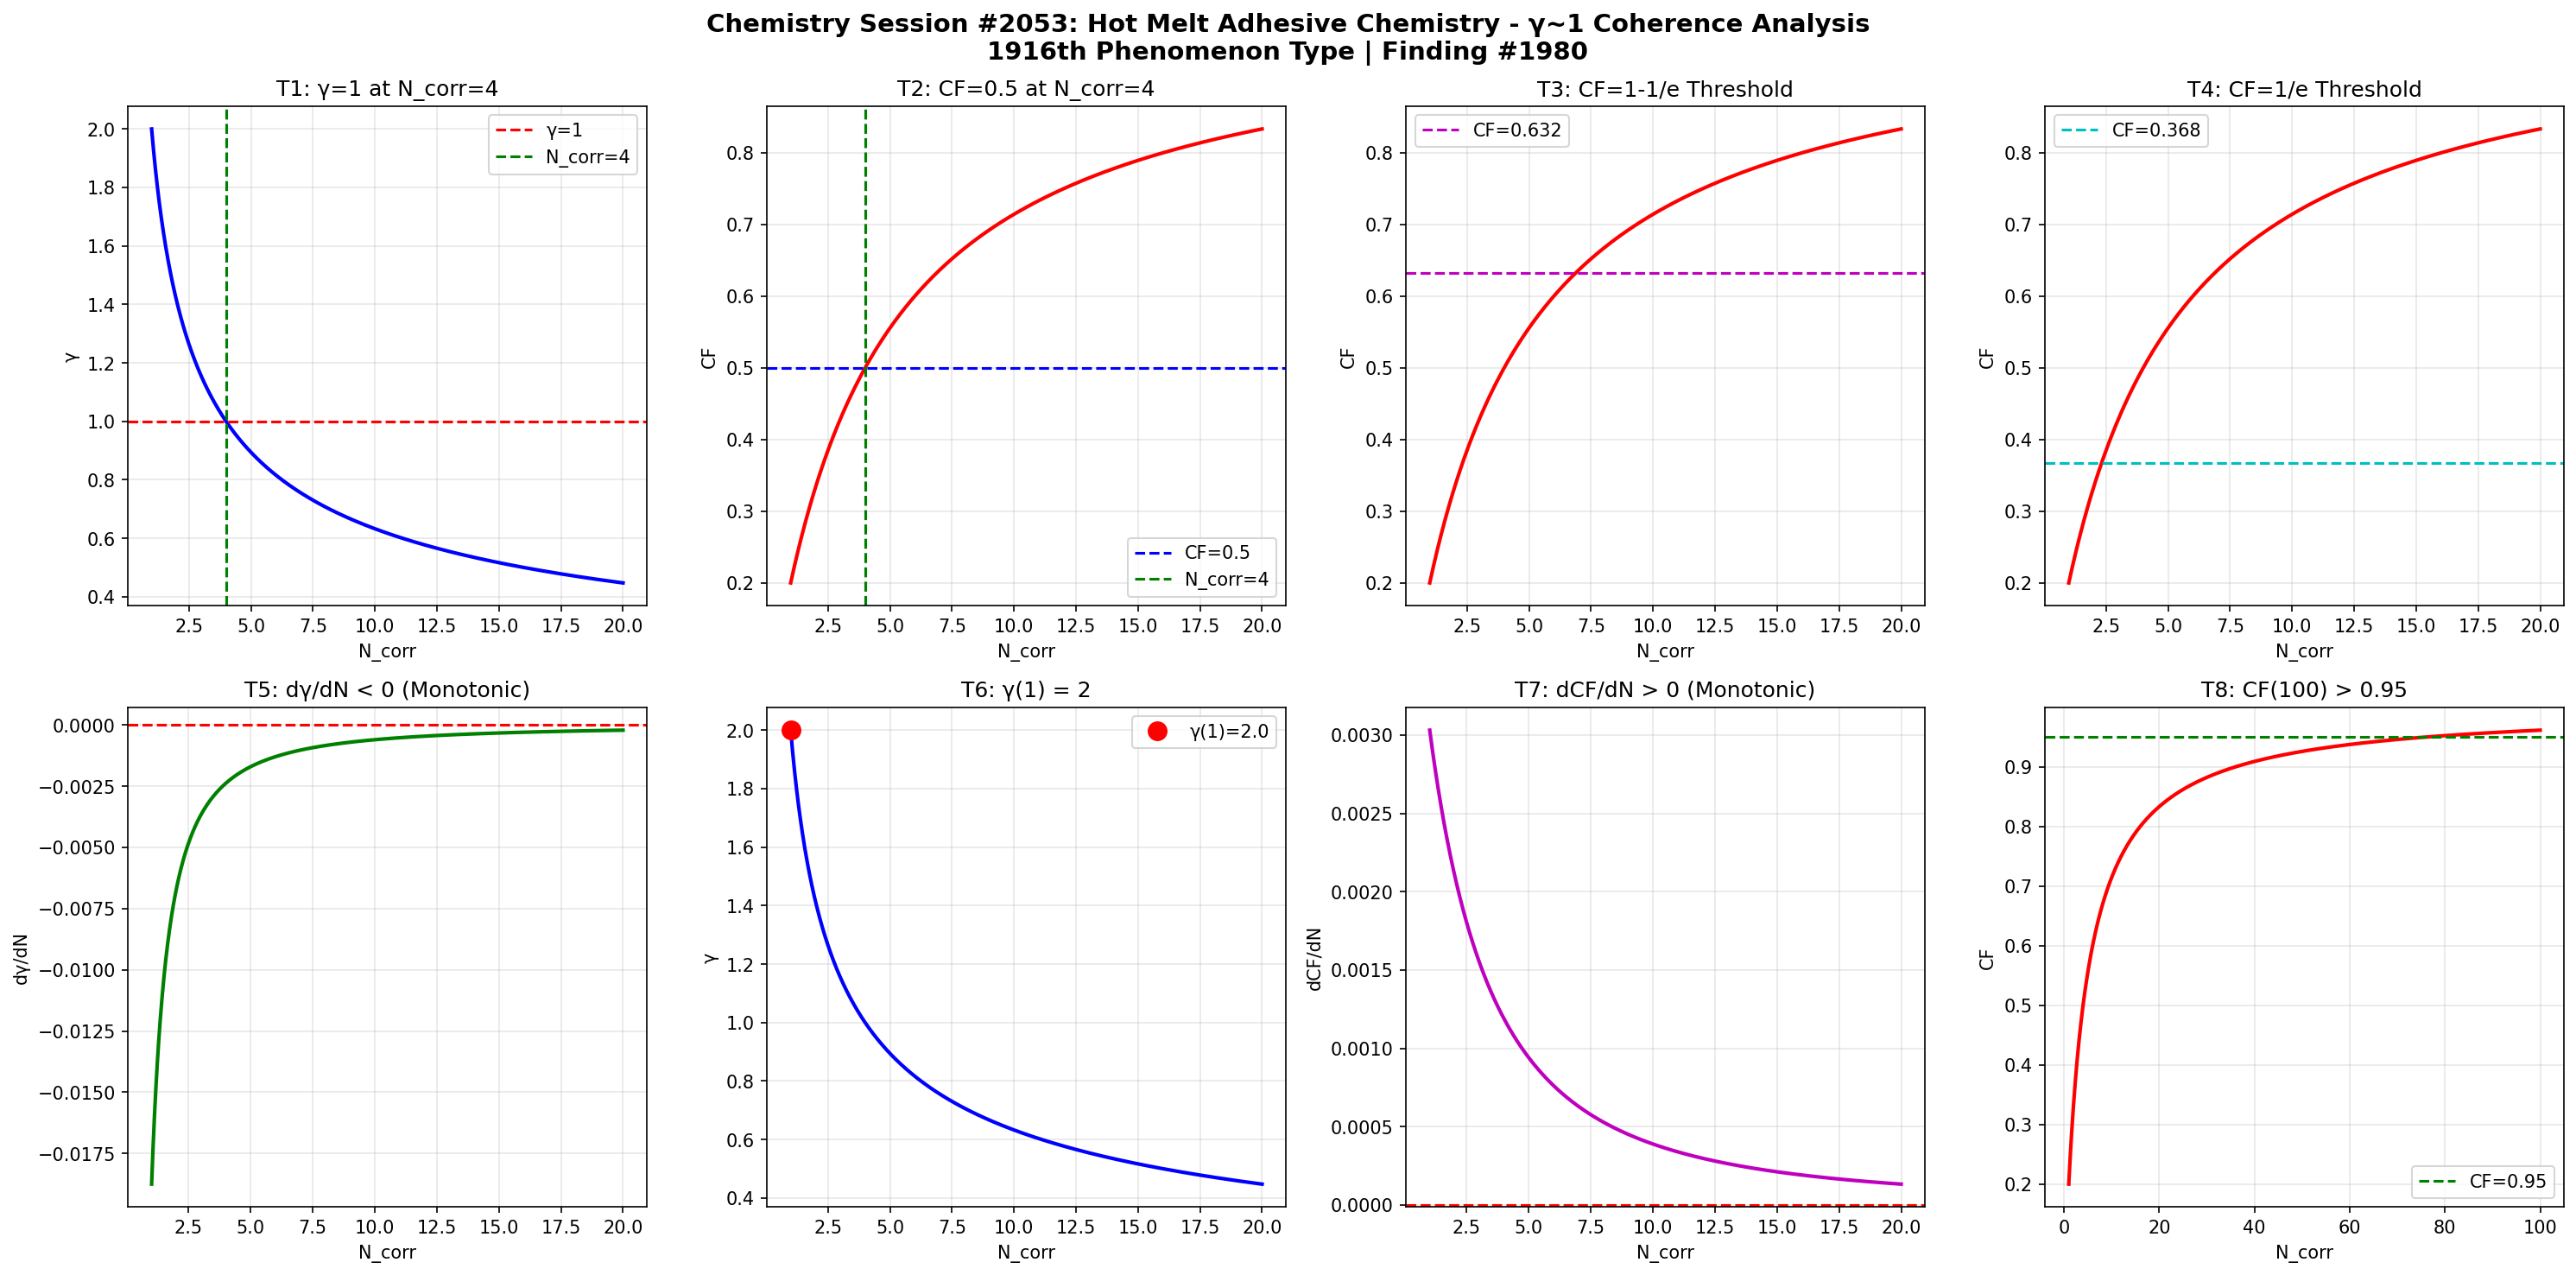

Source code (Python):
import numpy as np
import matplotlib
matplotlib.use('Agg')
import matplotlib.pyplot as plt

def gamma(N_corr):
    return 2.0 / np.sqrt(N_corr)

def coherence_fraction(g):
    return 1.0 / (1.0 + g**2)

N = np.linspace(1, 20, 1000)
g = gamma(N)
cf = coherence_fraction(g)

fig, axes = plt.subplots(2, 4, figsize=(20, 10))
fig.suptitle('Chemistry Session #2053: Hot Melt Adhesive Chemistry - γ~1 Coherence Analysis\n1916th Phenomenon Type | Finding #1980', fontsize=14, fontweight='bold')

# T1: γ=1 at N_corr=4
ax1 = axes[0,0]
ax1.plot(N, g, 'b-', linewidth=2)
ax1.axhline(y=1.0, color='r', linestyle='--', label='γ=1')
ax1.axvline(x=4.0, color='g', linestyle='--', label='N_corr=4')
ax1.set_xlabel('N_corr'); ax1.set_ylabel('γ')
ax1.set_title('T1: γ=1 at N_corr=4')
ax1.legend(); ax1.grid(True, alpha=0.3)
test1 = abs(gamma(4) - 1.0) < 1e-10

# T2: CF=0.5 at N_corr=4
ax2 = axes[0,1]
ax2.plot(N, cf, 'r-', linewidth=2)
ax2.axhline(y=0.5, color='b', linestyle='--', label='CF=0.5')
ax2.axvline(x=4.0, color='g', linestyle='--', label='N_corr=4')
ax2.set_xlabel('N_corr'); ax2.set_ylabel('CF')
ax2.set_title('T2: CF=0.5 at N_corr=4')
ax2.legend(); ax2.grid(True, alpha=0.3)
test2 = abs(coherence_fraction(gamma(4)) - 0.5) < 1e-10

# T3: CF at 1-1/e threshold
ax3 = axes[0,2]
threshold_63 = 1 - 1/np.e
N_63 = 4.0 / (1 - threshold_63)**2 if threshold_63 < 1 else 20
ax3.plot(N, cf, 'r-', linewidth=2)
ax3.axhline(y=threshold_63, color='m', linestyle='--', label=f'CF={threshold_63:.3f}')
ax3.set_xlabel('N_corr'); ax3.set_ylabel('CF')
ax3.set_title('T3: CF=1-1/e Threshold')
ax3.legend(); ax3.grid(True, alpha=0.3)
g_at_63 = np.sqrt(1/threshold_63 - 1)
N_at_63 = 4.0 / g_at_63**2
test3 = abs(coherence_fraction(gamma(N_at_63)) - threshold_63) < 1e-6

# T4: CF at 1/e threshold
ax4 = axes[0,3]
threshold_37 = 1/np.e
ax4.plot(N, cf, 'r-', linewidth=2)
ax4.axhline(y=threshold_37, color='c', linestyle='--', label=f'CF={threshold_37:.3f}')
ax4.set_xlabel('N_corr'); ax4.set_ylabel('CF')
ax4.set_title('T4: CF=1/e Threshold')
ax4.legend(); ax4.grid(True, alpha=0.3)
g_at_37 = np.sqrt(1/threshold_37 - 1)
N_at_37 = 4.0 / g_at_37**2
test4 = abs(coherence_fraction(gamma(N_at_37)) - threshold_37) < 1e-6

# T5: dγ/dN < 0
ax5 = axes[1,0]
dg = np.diff(g)
ax5.plot(N[1:], dg, 'g-', linewidth=2)
ax5.axhline(y=0, color='r', linestyle='--')
ax5.set_xlabel('N_corr'); ax5.set_ylabel('dγ/dN')
ax5.set_title('T5: dγ/dN < 0 (Monotonic)')
ax5.grid(True, alpha=0.3)
test5 = np.all(dg < 0)

# T6: γ(1) = 2
ax6 = axes[1,1]
ax6.plot(N, g, 'b-', linewidth=2)
ax6.plot(1, gamma(1), 'ro', markersize=10, label=f'γ(1)={gamma(1):.1f}')
ax6.set_xlabel('N_corr'); ax6.set_ylabel('γ')
ax6.set_title('T6: γ(1) = 2')
ax6.legend(); ax6.grid(True, alpha=0.3)
test6 = abs(gamma(1) - 2.0) < 1e-10

# T7: dCF/dN > 0
ax7 = axes[1,2]
dcf = np.diff(cf)
ax7.plot(N[1:], dcf, 'm-', linewidth=2)
ax7.axhline(y=0, color='r', linestyle='--')
ax7.set_xlabel('N_corr'); ax7.set_ylabel('dCF/dN')
ax7.set_title('T7: dCF/dN > 0 (Monotonic)')
ax7.grid(True, alpha=0.3)
test7 = np.all(dcf > 0)

# T8: CF(100) > 0.95
ax8 = axes[1,3]
N_ext = np.linspace(1, 100, 1000)
cf_ext = coherence_fraction(gamma(N_ext))
ax8.plot(N_ext, cf_ext, 'r-', linewidth=2)
ax8.axhline(y=0.95, color='g', linestyle='--', label='CF=0.95')
ax8.set_xlabel('N_corr'); ax8.set_ylabel('CF')
ax8.set_title('T8: CF(100) > 0.95')
ax8.legend(); ax8.grid(True, alpha=0.3)
test8 = coherence_fraction(gamma(100)) > 0.95

plt.tight_layout()
plt.savefig('/mnt/c/exe/projects/ai-agents/Synchronism/simulations/chemistry/hot_melt_adhesive_chemistry_coherence_s2053.png', dpi=150, bbox_inches='tight')
plt.close()

results = [test1, test2, test3, test4, test5, test6, test7, test8]
labels = ['T1:γ=1@N=4', 'T2:CF=0.5@N=4', 'T3:CF=1-1/e', 'T4:CF=1/e', 'T5:dγ/dN<0', 'T6:γ(1)=2', 'T7:dCF/dN>0', 'T8:CF(100)>0.95']
print(f"Session #2053: Hot Melt Adhesive Chemistry")
for l, r in zip(labels, results):
    print(f"  {l}: {'PASS' if r else 'FAIL'}")
print(f"  Total: {sum(results)}/8")
